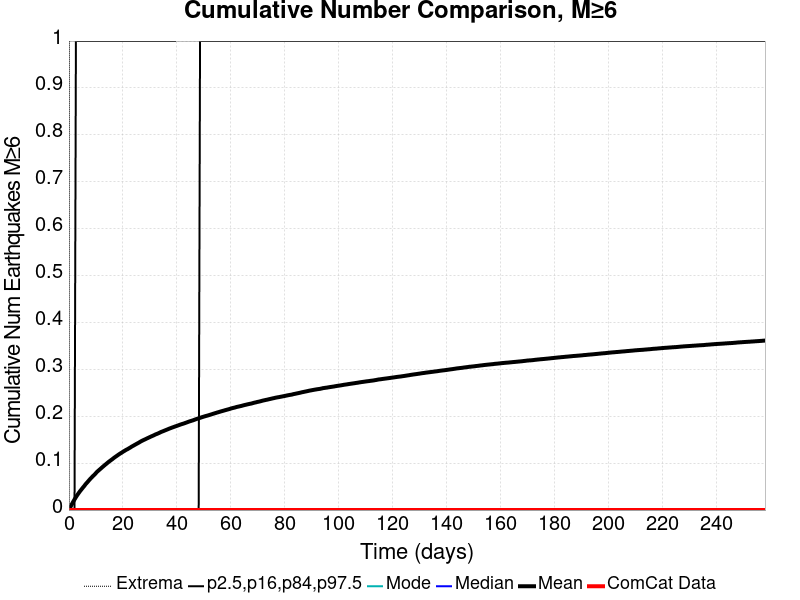

Values plotted in this chart, from the file beside it:
Time (days), ComCat Data, Simulation Mean, Simulation Median, Simulation Mode, Simulation Minimum, Simulation Maximum, 2.5 %-ile, 16 %-ile, 84 %-ile, 97.5 %-ile
0.0, 0.0, 0.0, 0.0, 0.0, 0.0, 0.0, 0.0, 0.0, 0.0, 0.0
0.5166, 0.0, 0.00606, 0.0, 0.0, 0.0, 3.0, 0.0, 0.0, 0.0, 0.0
1.033, 0.0, 0.01191, 0.0, 0.0, 0.0, 4.0, 0.0, 0.0, 0.0, 0.0
1.55, 0.0, 0.01742, 0.0, 0.0, 0.0, 5.0, 0.0, 0.0, 0.0, 0.0
2.066, 0.0, 0.02258, 0.0, 0.0, 0.0, 5.0, 0.0, 0.0, 0.0, 0.0
2.583, 0.0, 0.02753, 0.0, 0.0, 0.0, 5.0, 0.0, 0.0, 0.0, 1.0
3.1, 0.0, 0.03208, 0.0, 0.0, 0.0, 5.0, 0.0, 0.0, 0.0, 1.0
3.616, 0.0, 0.03629, 0.0, 0.0, 0.0, 5.0, 0.0, 0.0, 0.0, 1.0
4.133, 0.0, 0.04039, 0.0, 0.0, 0.0, 5.0, 0.0, 0.0, 0.0, 1.0
4.649, 0.0, 0.04407, 0.0, 0.0, 0.0, 5.0, 0.0, 0.0, 0.0, 1.0
5.166, 0.0, 0.04787, 0.0, 0.0, 0.0, 5.0, 0.0, 0.0, 0.0, 1.0
5.683, 0.0, 0.05134, 0.0, 0.0, 0.0, 6.0, 0.0, 0.0, 0.0, 1.0
6.199, 0.0, 0.05544, 0.0, 0.0, 0.0, 6.0, 0.0, 0.0, 0.0, 1.0
6.716, 0.0, 0.0586, 0.0, 0.0, 0.0, 6.0, 0.0, 0.0, 0.0, 1.0
7.232, 0.0, 0.06209, 0.0, 0.0, 0.0, 6.0, 0.0, 0.0, 0.0, 1.0
7.749, 0.0, 0.06551, 0.0, 0.0, 0.0, 6.0, 0.0, 0.0, 0.0, 1.0
8.265, 0.0, 0.06864, 0.0, 0.0, 0.0, 6.0, 0.0, 0.0, 0.0, 1.0
8.782, 0.0, 0.0718, 0.0, 0.0, 0.0, 6.0, 0.0, 0.0, 0.0, 1.0
9.299, 0.0, 0.07463, 0.0, 0.0, 0.0, 6.0, 0.0, 0.0, 0.0, 1.0
9.815, 0.0, 0.07767, 0.0, 0.0, 0.0, 6.0, 0.0, 0.0, 0.0, 1.0
10.33, 0.0, 0.0811, 0.0, 0.0, 0.0, 6.0, 0.0, 0.0, 0.0, 1.0
10.85, 0.0, 0.08375, 0.0, 0.0, 0.0, 6.0, 0.0, 0.0, 0.0, 1.0
11.37, 0.0, 0.08634, 0.0, 0.0, 0.0, 6.0, 0.0, 0.0, 0.0, 1.0
11.88, 0.0, 0.08895, 0.0, 0.0, 0.0, 6.0, 0.0, 0.0, 0.0, 1.0
12.4, 0.0, 0.09159, 0.0, 0.0, 0.0, 6.0, 0.0, 0.0, 0.0, 1.0
12.91, 0.0, 0.09412, 0.0, 0.0, 0.0, 6.0, 0.0, 0.0, 0.0, 1.0
13.43, 0.0, 0.09669, 0.0, 0.0, 0.0, 6.0, 0.0, 0.0, 0.0, 1.0
13.95, 0.0, 0.09906, 0.0, 0.0, 0.0, 6.0, 0.0, 0.0, 0.0, 1.0
14.46, 0.0, 0.1016, 0.0, 0.0, 0.0, 6.0, 0.0, 0.0, 0.0, 1.0
14.98, 0.0, 0.1039, 0.0, 0.0, 0.0, 6.0, 0.0, 0.0, 0.0, 1.0
15.5, 0.0, 0.1061, 0.0, 0.0, 0.0, 6.0, 0.0, 0.0, 0.0, 1.0
16.01, 0.0, 0.1082, 0.0, 0.0, 0.0, 6.0, 0.0, 0.0, 0.0, 1.0
16.53, 0.0, 0.1107, 0.0, 0.0, 0.0, 6.0, 0.0, 0.0, 0.0, 1.0
17.05, 0.0, 0.1129, 0.0, 0.0, 0.0, 6.0, 0.0, 0.0, 0.0, 1.0
17.56, 0.0, 0.1149, 0.0, 0.0, 0.0, 6.0, 0.0, 0.0, 0.0, 1.0
18.08, 0.0, 0.117, 0.0, 0.0, 0.0, 6.0, 0.0, 0.0, 0.0, 1.0
18.6, 0.0, 0.1191, 0.0, 0.0, 0.0, 6.0, 0.0, 0.0, 0.0, 1.0
19.11, 0.0, 0.121, 0.0, 0.0, 0.0, 6.0, 0.0, 0.0, 0.0, 1.0
19.63, 0.0, 0.1227, 0.0, 0.0, 0.0, 6.0, 0.0, 0.0, 0.0, 1.0
20.15, 0.0, 0.1248, 0.0, 0.0, 0.0, 6.0, 0.0, 0.0, 0.0, 1.0
20.66, 0.0, 0.1265, 0.0, 0.0, 0.0, 6.0, 0.0, 0.0, 0.0, 1.0
21.18, 0.0, 0.1284, 0.0, 0.0, 0.0, 6.0, 0.0, 0.0, 0.0, 1.0
21.7, 0.0, 0.1298, 0.0, 0.0, 0.0, 6.0, 0.0, 0.0, 0.0, 1.0
22.21, 0.0, 0.1316, 0.0, 0.0, 0.0, 6.0, 0.0, 0.0, 0.0, 1.0
22.73, 0.0, 0.1334, 0.0, 0.0, 0.0, 6.0, 0.0, 0.0, 0.0, 1.0
23.25, 0.0, 0.1353, 0.0, 0.0, 0.0, 6.0, 0.0, 0.0, 0.0, 1.0
23.76, 0.0, 0.1369, 0.0, 0.0, 0.0, 6.0, 0.0, 0.0, 0.0, 1.0
24.28, 0.0, 0.1387, 0.0, 0.0, 0.0, 6.0, 0.0, 0.0, 0.0, 1.0
24.8, 0.0, 0.1403, 0.0, 0.0, 0.0, 6.0, 0.0, 0.0, 0.0, 1.0
25.31, 0.0, 0.142, 0.0, 0.0, 0.0, 6.0, 0.0, 0.0, 0.0, 1.0
25.83, 0.0, 0.1436, 0.0, 0.0, 0.0, 6.0, 0.0, 0.0, 0.0, 1.0
26.35, 0.0, 0.1454, 0.0, 0.0, 0.0, 6.0, 0.0, 0.0, 0.0, 1.0
26.86, 0.0, 0.1471, 0.0, 0.0, 0.0, 6.0, 0.0, 0.0, 0.0, 1.0
27.38, 0.0, 0.1486, 0.0, 0.0, 0.0, 6.0, 0.0, 0.0, 0.0, 1.0
27.9, 0.0, 0.15, 0.0, 0.0, 0.0, 6.0, 0.0, 0.0, 0.0, 1.0
28.41, 0.0, 0.1513, 0.0, 0.0, 0.0, 6.0, 0.0, 0.0, 0.0, 1.0
28.93, 0.0, 0.1528, 0.0, 0.0, 0.0, 6.0, 0.0, 0.0, 0.0, 1.0
29.45, 0.0, 0.1542, 0.0, 0.0, 0.0, 6.0, 0.0, 0.0, 0.0, 1.0
29.96, 0.0, 0.1556, 0.0, 0.0, 0.0, 6.0, 0.0, 0.0, 0.0, 1.0
30.48, 0.0, 0.157, 0.0, 0.0, 0.0, 6.0, 0.0, 0.0, 0.0, 1.0
... 440 more rows
